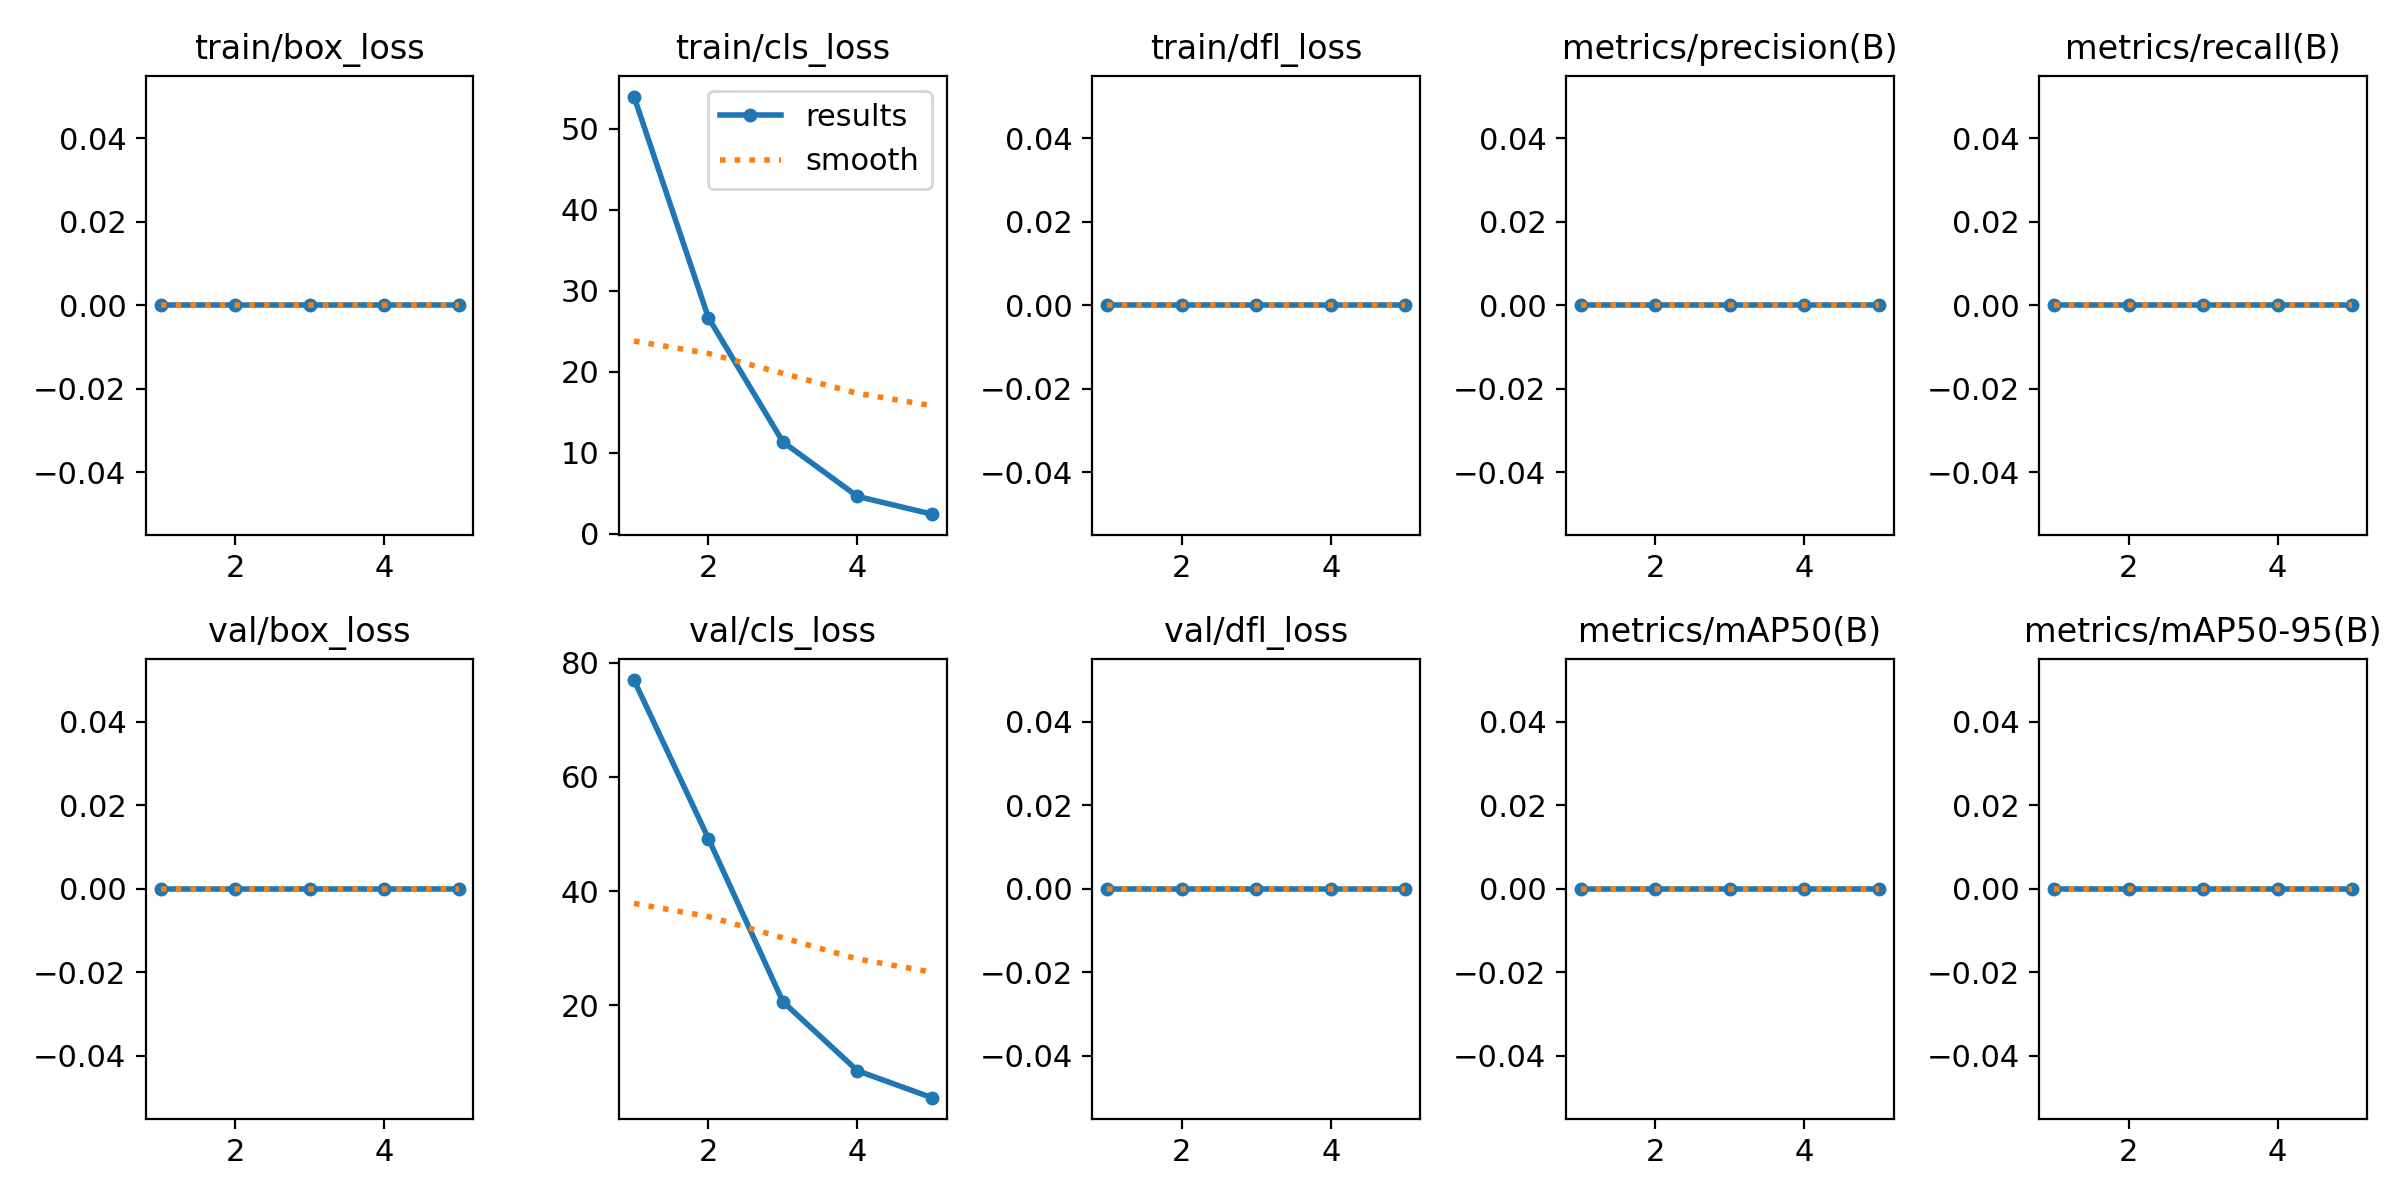

The data file committed next to this chart (first rows):
epoch, time, train/box_loss, train/cls_loss, train/dfl_loss, metrics/precision(B), metrics/recall(B), metrics/mAP50(B), metrics/mAP50-95(B), val/box_loss, val/cls_loss, val/dfl_loss, lr/pg0, lr/pg1, lr/pg2, lr/pg3, lr/pg4, lr/pg5, lr/pg6, lr/pg7
1, 103.2, 0, 53.95, 0, 0, 0, 0, 0, 0, 76.93, 0, 0.001946, 0.0006486, 0.001946, 0.0006486, 0.001946, 0.0006486, 0.001946, 0.0006486
2, 195.5, 0, 26.65, 0, 0, 0, 0, 0, 0, 49.17, 0, 0.003165, 0.001055, 0.003165, 0.001055, 0.003165, 0.001055, 0.003165, 0.001055
3, 287.7, 0, 11.36, 0, 0, 0, 0, 0, 0, 20.63, 0, 0.003591, 0.001197, 0.003591, 0.001197, 0.003591, 0.001197, 0.003591, 0.001197
4, 379.6, 0, 4.637, 0, 0, 0, 0, 0, 0, 8.556, 0, 0.002436, 0.000812, 0.002436, 0.000812, 0.002436, 0.000812, 0.002436, 0.000812
5, 473.8, 0, 2.442, 0, 0, 0, 0, 0, 0, 3.837, 0, 0.001248, 0.000416, 0.001248, 0.000416, 0.001248, 0.000416, 0.001248, 0.000416
